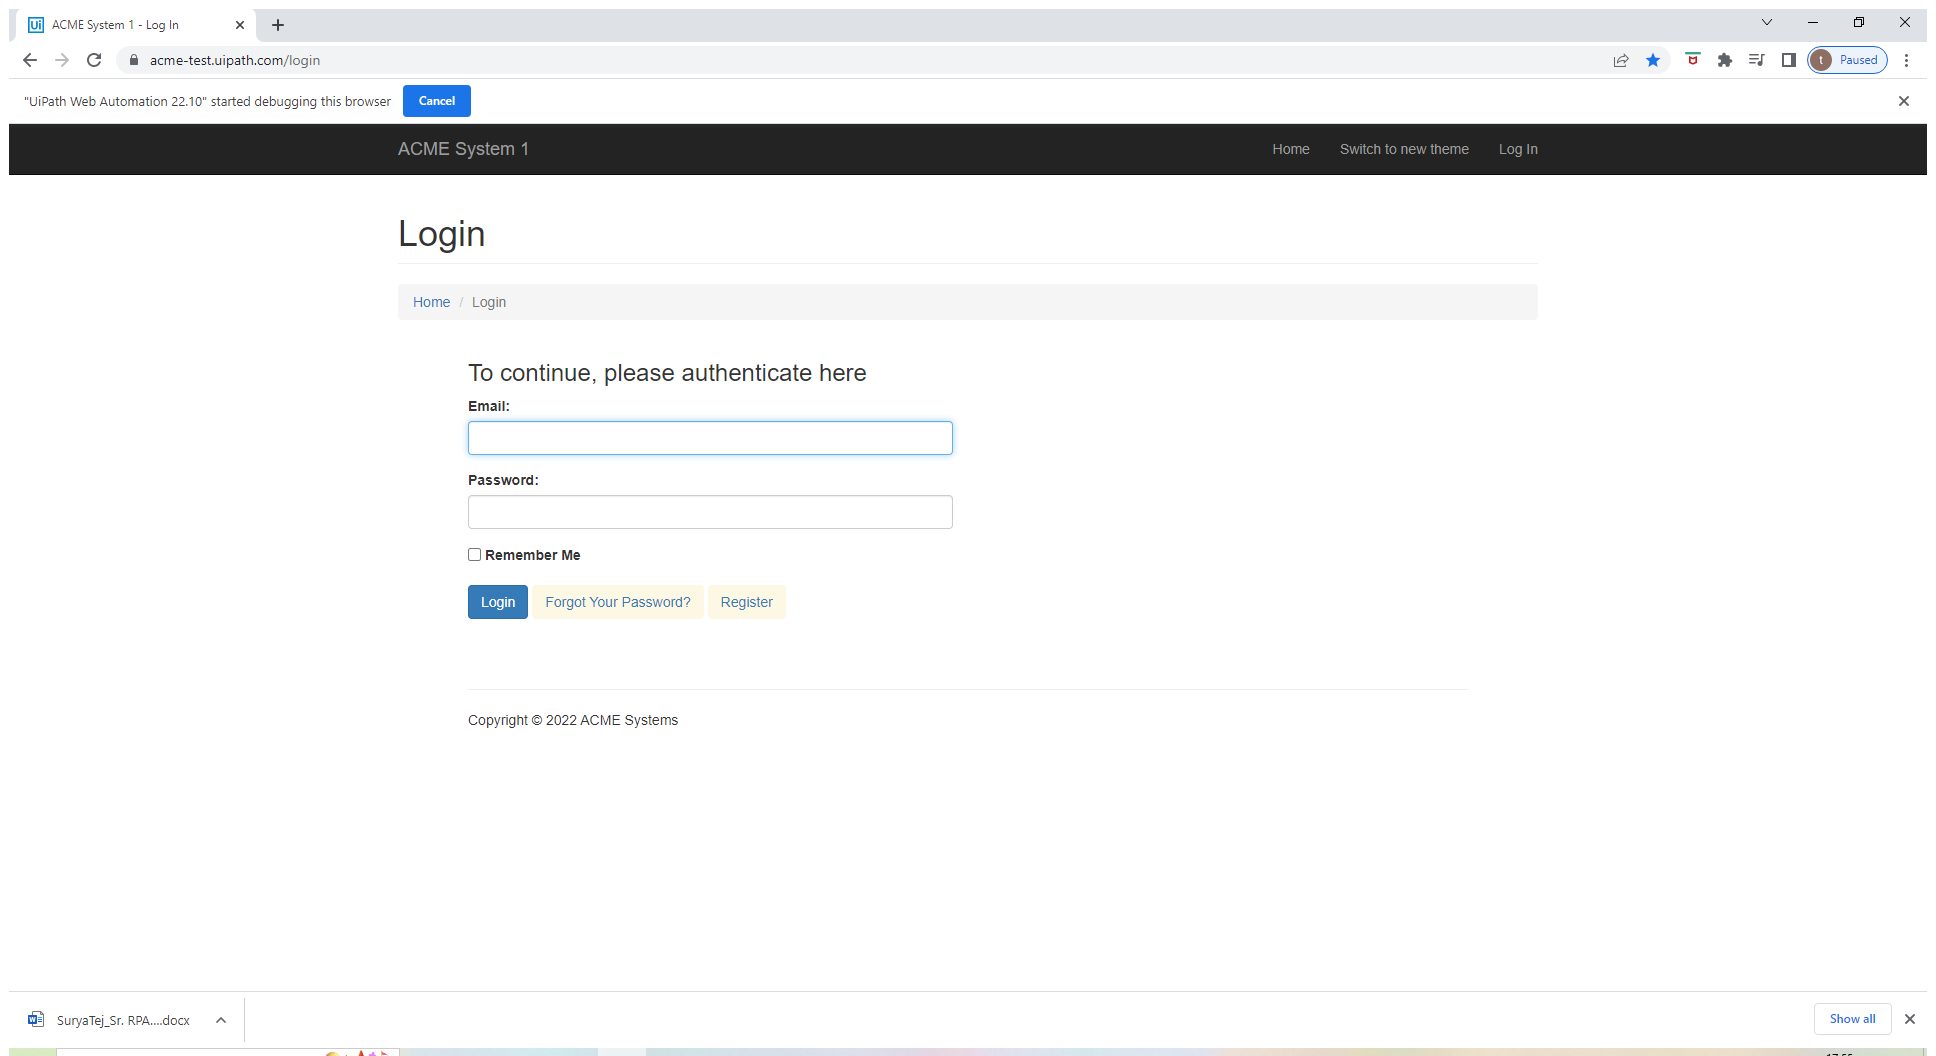
Task: 100 Robots
Workflow: ACME Login

Step 1: Use Browser Chrome: ACME System 1 - Log In in window 'ACME System 1 - Log In' (chrome.exe)

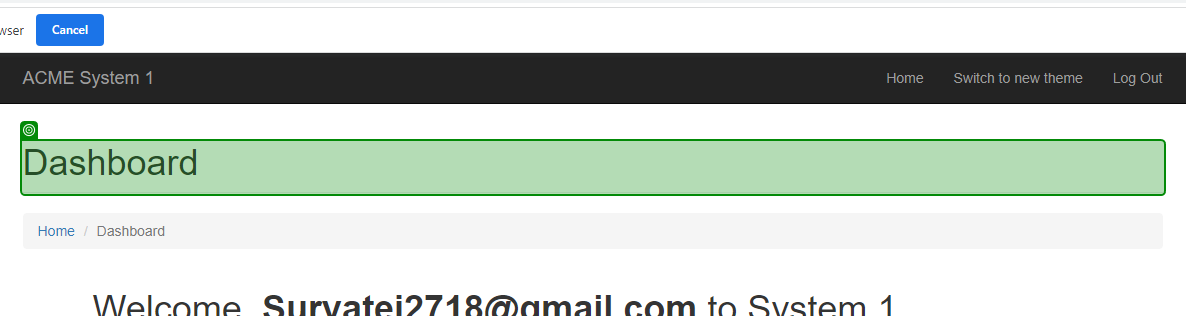
Step 2: check 'Dashboard'

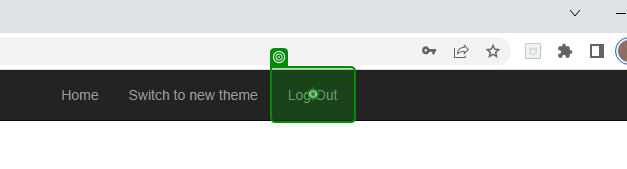
Step 3: click on 'Log Out'

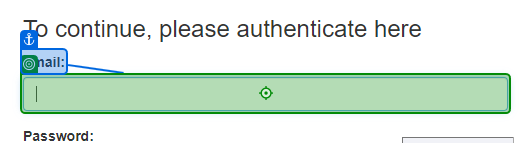
Step 4 [try]: type [usr] into 'Email'

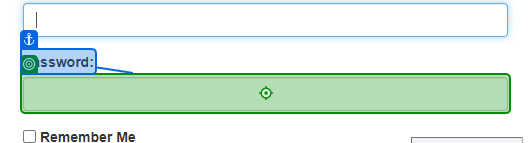
Step 5: type a value into 'Password'

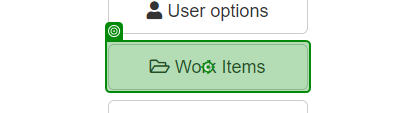
Step 6: click on 'Work Items'

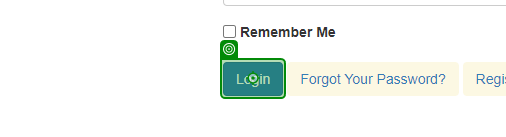
Step 7: click on 'Login'

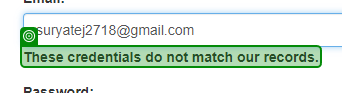
Step 8: check 'These credentials'